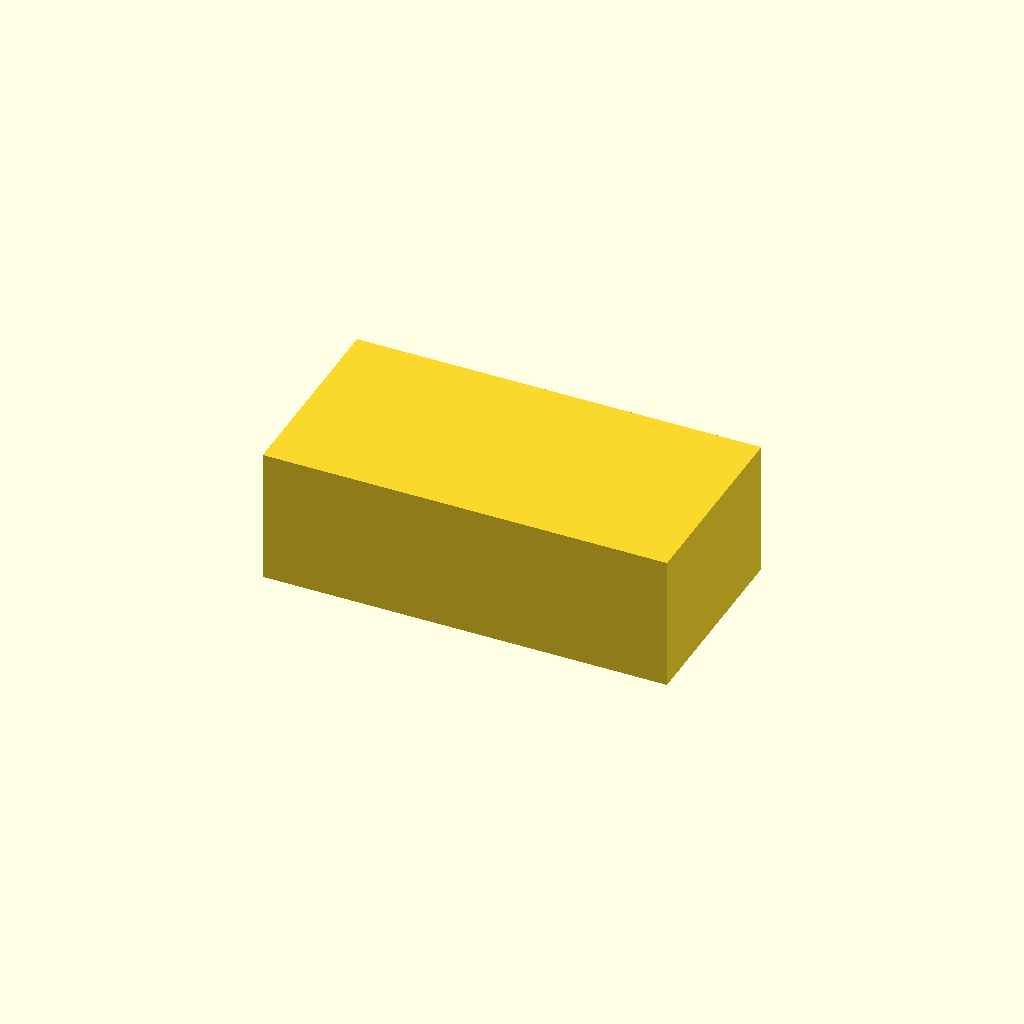
Cell 1: rendered with the file's own defaults.
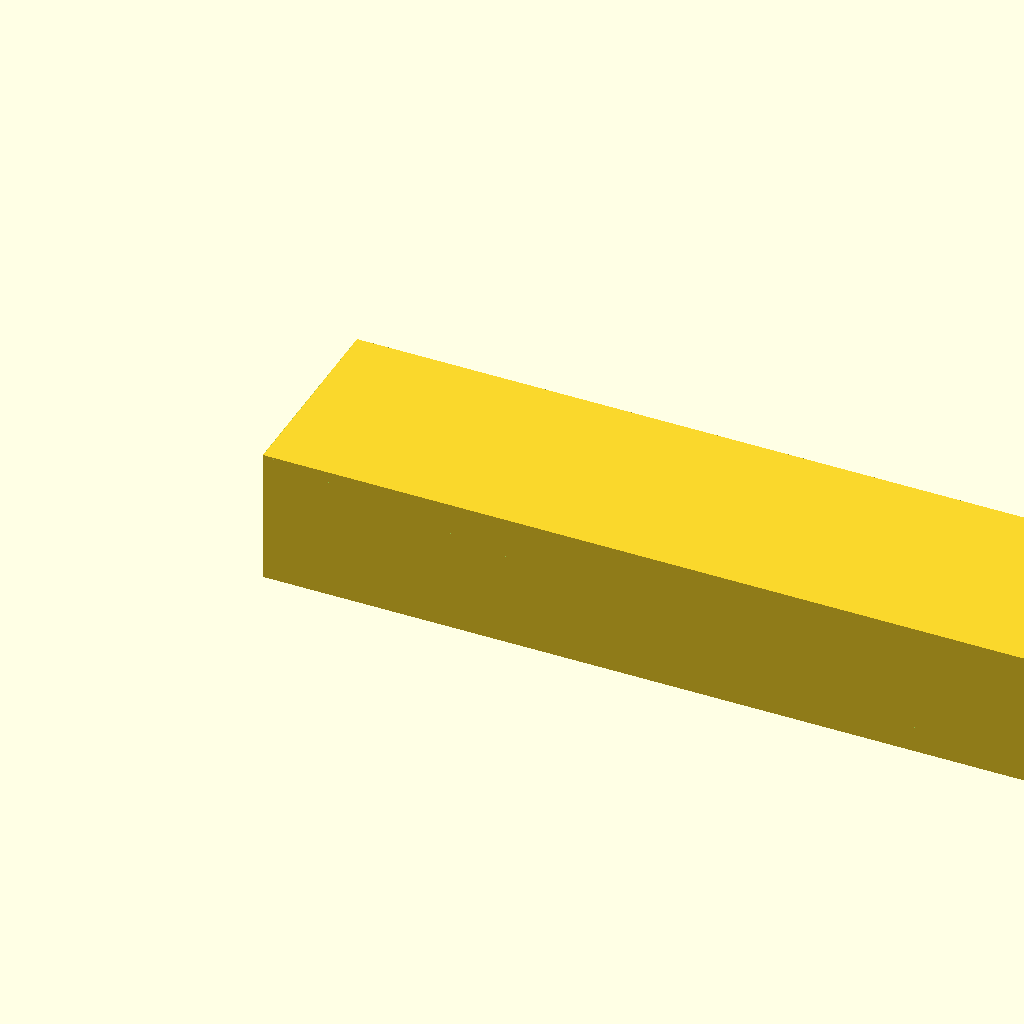
Cell 2 — base_length set to 120, the other parameters unchanged.
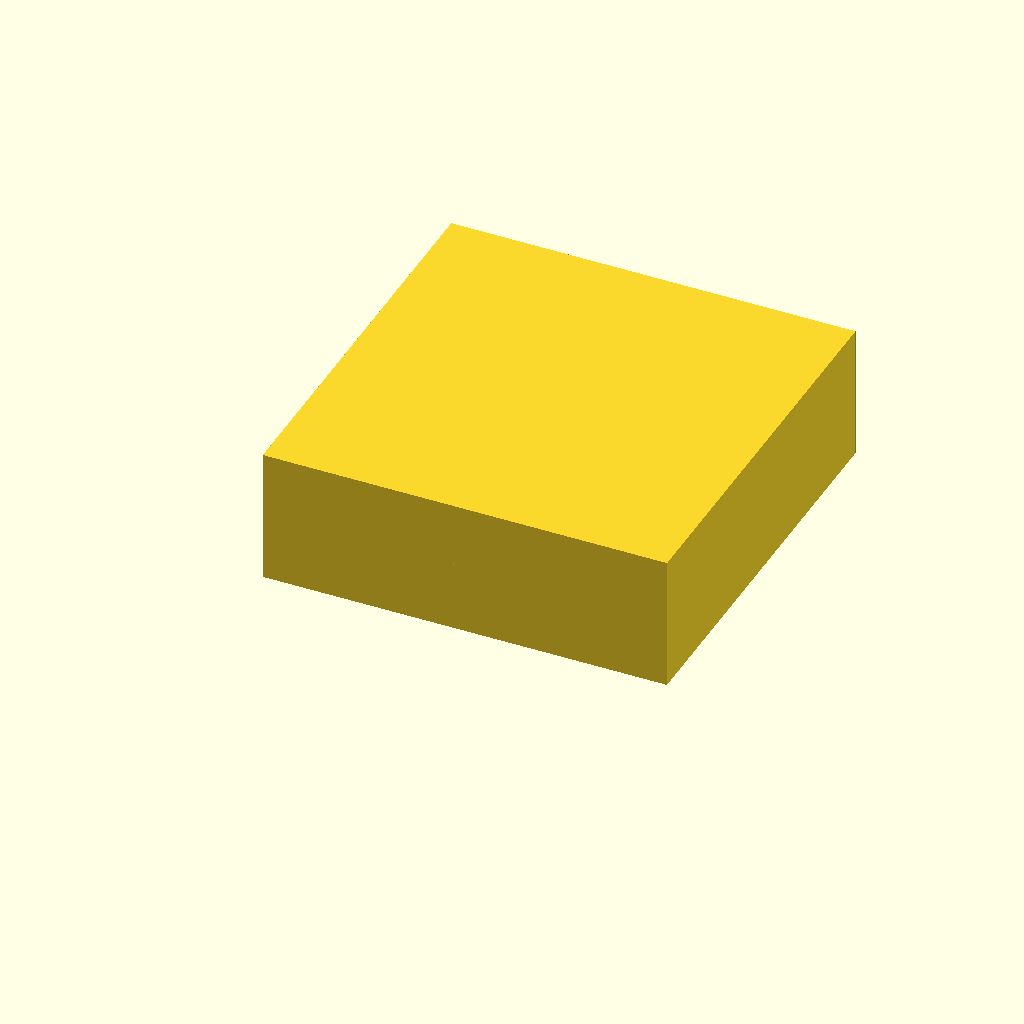
Cell 3: base_width = 60 (everything else at default).
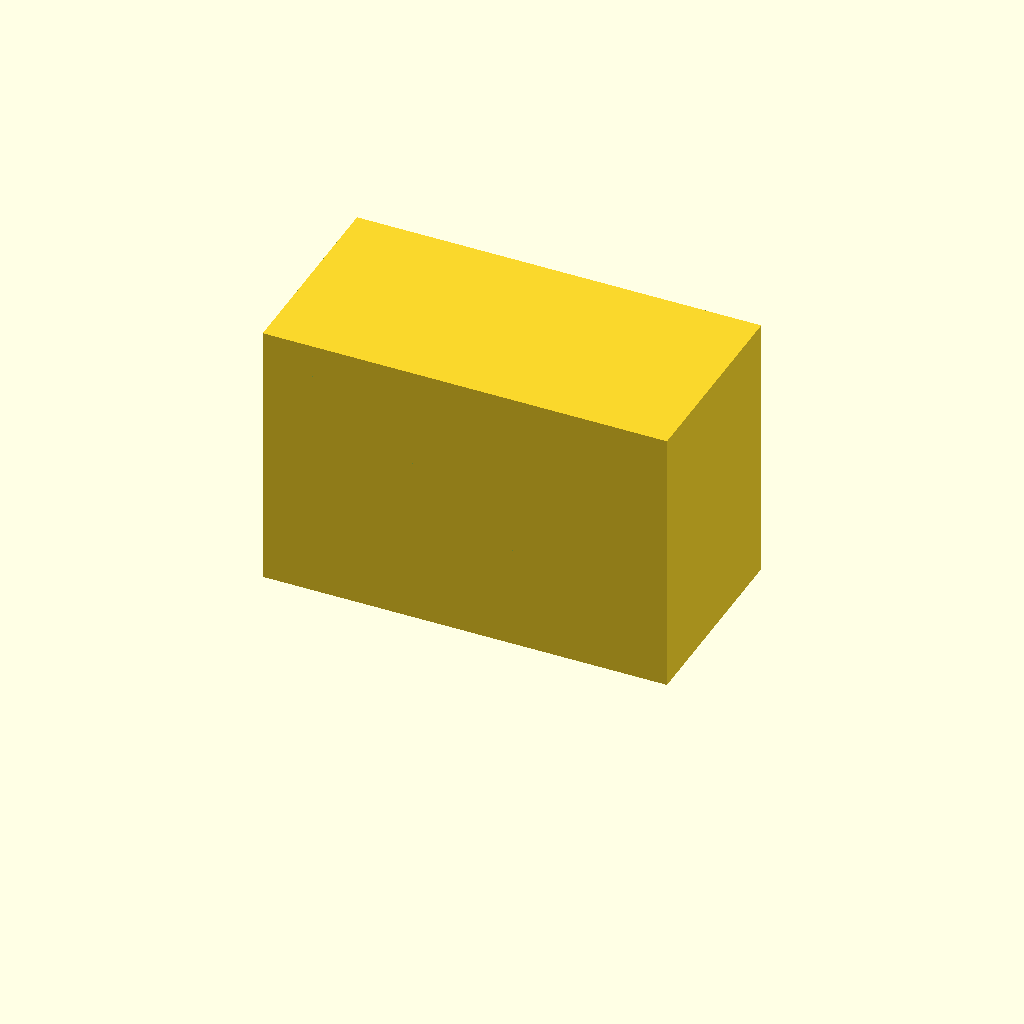
Cell 4: the same model with base_height = 40.
All cells are drawn from one camera (rotation 55°, 0°, 25°, orthographic, colour scheme Cornfield), so only the parameter changes between them.
OpenSCAD source file WHUCAD_2798/0100/100001191/output_1/100001191.scad:

// Dimensions
base_length = 60;     // Increased for a longer base
base_width = 30;      // Increased for a wider base
base_height = 20;
slope_height = 20;

// Main block
module angled_block() {
    difference() {
        // Full rectangular block
        cube([base_length, base_width, base_height]);

        // Subtract sloped wedge
        translate([0, 0, 0])
            polyhedron(
                points=[
                    [0, 0, base_height],               // 0 - front top left
                    [base_length, 0, 0],               // 1 - front bottom right
                    [base_length, base_width, 0],      // 2 - back bottom right
                    [0, base_width, base_height],      // 3 - back top left
                    [0, 0, 0],                         // 4 - front bottom left
                    [0, base_width, 0],                // 5 - back bottom left
                    [base_length, base_width, base_height] // 6 - back top right (for deeper cut)
                ],
                faces=[
                    [0, 1, 2, 3],  // sloped top face
                    [0, 4, 5, 3],  // left face
                    [1, 2, 5, 4],  // bottom face
                    [0, 1, 4],     // front triangle
                    [3, 2, 6],     // back triangle (deeper cut)
                    [3, 6, 5]      // back face
                ]
            );
    }
}

// Render the block
angled_block();
Parameter table extracted from the source (name, type, default, range or options):
base_length: number, default 60
base_width: number, default 30
base_height: number, default 20
slope_height: number, default 20
